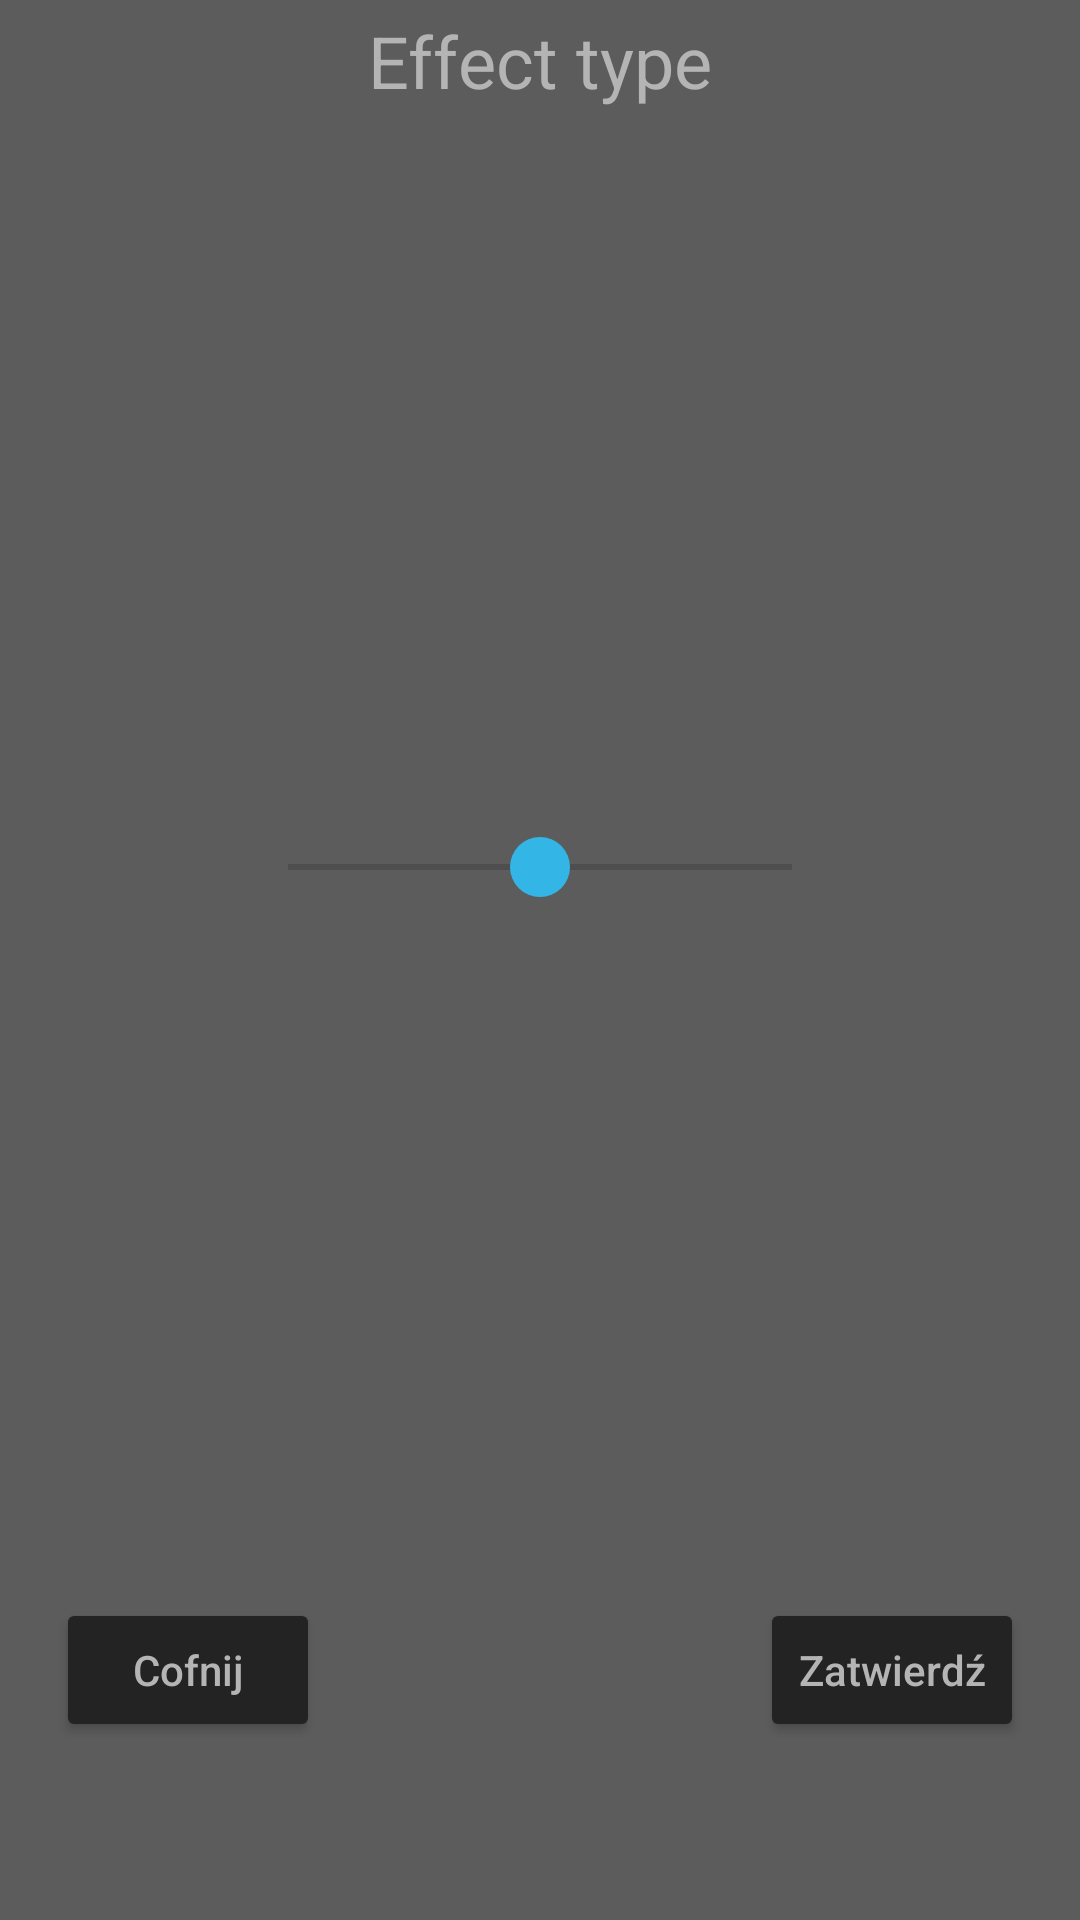

Android layout source for this screen:
<!-- AndroidManifest.xml: application theme Theme.PhotoEditor -->
<!-- res/layout/fragment_effect_config_single_seek_bar.xml -->
<?xml version="1.0" encoding="utf-8"?>
<androidx.constraintlayout.widget.ConstraintLayout xmlns:android="http://schemas.android.com/apk/res/android"
    xmlns:app="http://schemas.android.com/apk/res-auto"
    xmlns:tools="http://schemas.android.com/tools"
    android:layout_width="match_parent"
    android:layout_height="match_parent"
    android:background="@color/menu_background_dark_grey"
    android:orientation="vertical"
    tools:context=".EffectConfigSingleSeekBar"
    tools:showIn="@layout/activity_main">

    <TextView
        android:id="@+id/textView_effect_type"
        android:layout_width="wrap_content"
        android:layout_height="wrap_content"
        android:layout_marginBottom="18dp"
        android:padding="4sp"
        android:text="Effect type"
        android:textColor="@color/menu_button_text_dark_grey"
        android:textFontWeight="5"
        android:textSize="24sp"
        app:layout_constraintBottom_toTopOf="@+id/seekBar_effect_val"
        app:layout_constraintEnd_toEndOf="parent"
        app:layout_constraintStart_toStartOf="parent"
        app:layout_constraintTop_toTopOf="parent"
        app:layout_constraintVertical_bias="0.0" />

    <SeekBar
        android:id="@+id/seekBar_effect_val"
        android:layout_width="200dp"
        android:layout_height="wrap_content"
        android:indeterminate="false"
        android:max="1024"
        android:progress="512"
        android:progressTint="@android:color/transparent"
        android:thumb="@drawable/thumb_image"
        app:layout_constraintBottom_toBottomOf="parent"
        app:layout_constraintEnd_toEndOf="parent"
        app:layout_constraintStart_toStartOf="parent"
        app:layout_constraintTop_toTopOf="parent"
        app:layout_constraintVertical_bias="0.45" />

    <ProgressBar
        android:id="@+id/progressBar_processing_image"
        style="?android:attr/progressBarStyle"
        android:layout_width="wrap_content"
        android:layout_height="wrap_content"
        android:visibility="gone"
        app:layout_constraintBottom_toBottomOf="parent"
        app:layout_constraintEnd_toEndOf="parent"
        app:layout_constraintStart_toStartOf="parent"
        app:layout_constraintTop_toTopOf="parent" />

    <Button
        android:id="@+id/button_revert"
        android:layout_width="wrap_content"
        android:layout_height="wrap_content"
        android:layout_marginEnd="64dp"
        android:backgroundTint="@color/menu_background_darker_grey"
        android:text="@string/revert"
        android:textAllCaps="false"
        android:textColor="@color/menu_button_text_dark_grey"
        app:layout_constraintBottom_toBottomOf="parent"
        app:layout_constraintEnd_toStartOf="@+id/button_accept"
        app:layout_constraintHorizontal_bias="0.5"
        app:layout_constraintStart_toStartOf="parent"
        app:layout_constraintTop_toTopOf="parent"
        app:layout_constraintVertical_bias="0.9"
        tools:visibility="gone" />

    <Button
        android:id="@+id/button_accept"
        android:layout_width="wrap_content"
        android:layout_height="wrap_content"
        android:layout_marginStart="64dp"
        android:backgroundTint="@color/menu_background_darker_grey"
        android:text="@string/accept"
        android:textAllCaps="false"
        android:textColor="@color/menu_button_text_dark_grey"
        app:layout_constraintBottom_toBottomOf="parent"
        app:layout_constraintEnd_toEndOf="parent"
        app:layout_constraintHorizontal_bias="0.5"
        app:layout_constraintStart_toEndOf="@+id/button_revert"
        app:layout_constraintTop_toTopOf="parent"
        app:layout_constraintVertical_bias="0.9"
        tools:visibility="gone" />


</androidx.constraintlayout.widget.ConstraintLayout>
<!-- res/layout/activity_main.xml (included above) -->
<?xml version="1.0" encoding="utf-8"?>
<LinearLayout xmlns:android="http://schemas.android.com/apk/res/android"
    xmlns:app="http://schemas.android.com/apk/res-auto"
    xmlns:tools="http://schemas.android.com/tools"
    android:layout_width="match_parent"
    android:layout_height="match_parent"
    android:orientation="vertical"
    tools:context=".MainActivity">

    <LinearLayout
        android:id="@+id/top_buttons"
        android:layout_width="match_parent"
        android:layout_height="0dp"
        android:layout_weight="1"
        android:orientation="horizontal"
        android:background="@color/menu_background_dark_grey"
        android:visibility="gone">

        <Button
            android:id="@+id/button_change_image"
            android:layout_width="0dp"
            android:layout_height="match_parent"
            android:layout_weight="1"
            app:backgroundTint="@null"
            android:background="@drawable/bordered_button"
            android:insetTop="0dp"
            android:insetBottom="0dp"
            android:text="Inne zdjęcie"
            app:cornerRadius="0dp"
            app:strokeColor="@color/menu_background_dark_grey" />

        <Button
            android:id="@+id/button_save_image"
            android:layout_width="0dp"
            android:layout_height="match_parent"
            android:layout_weight="1"
            app:backgroundTint="@null"
            android:background="@drawable/bordered_button"
            android:insetTop="0dp"
            android:insetBottom="0dp"
            android:text="Zapisz"
            app:cornerRadius="0dp" />
    </LinearLayout>

    <ImageView
        android:id="@+id/iv_photo"
        android:layout_width="match_parent"
        android:layout_height="0dp"
        android:layout_weight="9"
        android:scaleType="fitXY"
        android:src="@drawable/empty_view"/>

    <androidx.fragment.app.FragmentContainerView
        android:id="@+id/fcv_menu"
        android:layout_width="match_parent"
        android:layout_height="0dp"
        android:layout_weight="2"
        tools:layout="@layout/fragment_effect_config_single_apply" />

</LinearLayout>
<!-- res/layout/fragment_effect_config_single_apply.xml (included above) -->
<?xml version="1.0" encoding="utf-8"?>
<androidx.constraintlayout.widget.ConstraintLayout xmlns:android="http://schemas.android.com/apk/res/android"
    xmlns:app="http://schemas.android.com/apk/res-auto"
    xmlns:tools="http://schemas.android.com/tools"
    android:layout_width="match_parent"
    android:layout_height="match_parent"
    android:background="@color/menu_background_dark_grey"
    android:orientation="vertical"
    tools:context=".EffectConfigSingleApply"
    tools:showIn="@layout/activity_main">

    <TextView
        android:id="@+id/textView_effect_type"
        android:layout_width="wrap_content"
        android:layout_height="wrap_content"
        android:layout_marginBottom="18dp"
        android:padding="4sp"
        android:text="Effect type"
        android:textColor="@color/menu_button_text_dark_grey"
        android:textFontWeight="5"
        android:textSize="24sp"
        app:layout_constraintBottom_toTopOf="@+id/button_apply"
        app:layout_constraintEnd_toEndOf="parent"
        app:layout_constraintStart_toStartOf="parent"
        app:layout_constraintTop_toTopOf="parent"
        app:layout_constraintVertical_bias="0.0" />

    <Button
        android:id="@+id/button_apply"
        android:layout_width="wrap_content"
        android:layout_height="wrap_content"
        android:backgroundTint="@color/menu_background_darker_grey"
        android:text="@string/apply"
        android:textAllCaps="false"
        android:textColor="@color/menu_button_text_dark_grey"
        app:layout_constraintBottom_toBottomOf="parent"
        app:layout_constraintEnd_toEndOf="parent"
        app:layout_constraintStart_toStartOf="parent"
        app:layout_constraintTop_toTopOf="parent"
        app:layout_constraintVertical_bias="0.8" />


    <ProgressBar
        android:id="@+id/progressBar_processing_image"
        style="?android:attr/progressBarStyle"
        android:layout_width="wrap_content"
        android:layout_height="wrap_content"
        android:visibility="gone"
        app:layout_constraintBottom_toBottomOf="parent"
        app:layout_constraintEnd_toEndOf="parent"
        app:layout_constraintStart_toStartOf="parent"
        app:layout_constraintTop_toTopOf="parent" />

    <Button
        android:id="@+id/button_revert"
        android:layout_width="wrap_content"
        android:layout_height="wrap_content"
        android:layout_marginEnd="64dp"
        android:backgroundTint="@color/menu_background_darker_grey"
        android:text="@string/revert"
        android:textAllCaps="false"
        android:textColor="@color/menu_button_text_dark_grey"
        app:layout_constraintBottom_toBottomOf="parent"
        app:layout_constraintEnd_toStartOf="@+id/button_accept"
        app:layout_constraintHorizontal_bias="0.5"
        app:layout_constraintStart_toStartOf="parent"
        app:layout_constraintTop_toTopOf="parent"
        app:layout_constraintVertical_bias="0.8" />

    <Button
        android:id="@+id/button_accept"
        android:layout_width="wrap_content"
        android:layout_height="wrap_content"
        android:layout_marginStart="64dp"
        android:backgroundTint="@color/menu_background_darker_grey"
        android:text="@string/accept"
        android:textAllCaps="false"
        android:textColor="@color/menu_button_text_dark_grey"
        app:layout_constraintBottom_toBottomOf="parent"
        app:layout_constraintEnd_toEndOf="parent"
        app:layout_constraintHorizontal_bias="0.5"
        app:layout_constraintStart_toEndOf="@+id/button_revert"
        app:layout_constraintTop_toTopOf="parent"
        app:layout_constraintVertical_bias="0.8" />


</androidx.constraintlayout.widget.ConstraintLayout>
<!-- resources referenced by this layout -->
<resources>
  <color name="menu_background_dark_grey">#5C5C5C</color>
  <color name="menu_background_darker_grey">#232323</color>
  <color name="menu_button_text_dark_grey">#B4B4B4</color>
  <!-- drawable bordered_button (drawable) -->
  <?xml version="1.0" encoding="utf-8"?>
  <shape xmlns:android="http://schemas.android.com/apk/res/android"
      android:shape="rectangle">
      <solid android:color="@color/menu_background_darker_grey"/>
      <corners android:radius="8dp"/>
      <stroke android:width="1dp" android:color="@color/menu_background_dark_grey"/>
  </shape>
  <!-- drawable empty_view (drawable) -->
  <?xml version="1.0" encoding="utf-8"?>
  <shape xmlns:android="http://schemas.android.com/apk/res/android"
      android:shape="rectangle">
      <solid android:color="#CCCCCCCC"/>
  </shape>
  <!-- drawable thumb_image (drawable) -->
  <?xml version="1.0" encoding="utf-8"?>
  <layer-list xmlns:android="http://schemas.android.com/apk/res/android">
  <item>
      <shape>
          <size
              android:height="20dp"
              android:width="20dp"/>
          <corners android:radius="10dp"/>
          <solid android:color="@android:color/holo_blue_light"/>
      </shape>
  </item>
  </layer-list>
  <string name="accept">Zatwierdź</string>
  <string name="apply">Zastosuj</string>
  <string name="revert">Cofnij</string>
  <style name="Theme.PhotoEditor" parent="Theme.MaterialComponents.DayNight.NoActionBar">
          
          <item name="colorPrimary">@color/purple_500</item>
          <item name="colorPrimaryVariant">@color/purple_700</item>
          <item name="colorOnPrimary">@color/white</item>
          
          <item name="colorSecondary">@color/teal_200</item>
          <item name="colorSecondaryVariant">@color/teal_700</item>
          <item name="colorOnSecondary">@color/black</item>
          
          <item name="android:statusBarColor">?attr/colorPrimaryVariant</item>
          
      </style>
  <color name="purple_500">#FF6200EE</color>
  <color name="purple_700">#FF3700B3</color>
  <color name="white">#FFFFFFFF</color>
  <color name="teal_200">#FF03DAC5</color>
  <color name="teal_700">#FF018786</color>
  <color name="black">#FF000000</color>
</resources>
